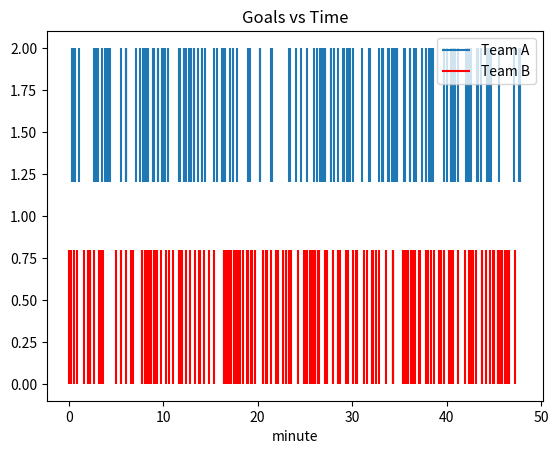

Here is the Python script that generated this plot:
import random
import numpy as np

import matplotlib.pyplot as plt

def sample_exp(rate):
    rand = random.random()
    return - np.log(rand) / rate

def HPPP(rate, time):
    t = 0
    arr = []
    while True:
        sample = sample_exp(rate)
        t += sample
        
        if(t < time):
            arr.append(t)
        else:
            return arr
    

Both_teams = HPPP(6,48)
A = []
B = []

for i in Both_teams:
    rand = random.random()
    if(rand >0.5):
        A.append(i)
    else:
        B.append(i)



plt.vlines(A,1.2,2)
plt.vlines(B,0,.8,colors="red")
plt.xlabel("minute")
plt.title("Goals vs Time")
plt.legend(['Team A', 'Team B'])
plt.show()
